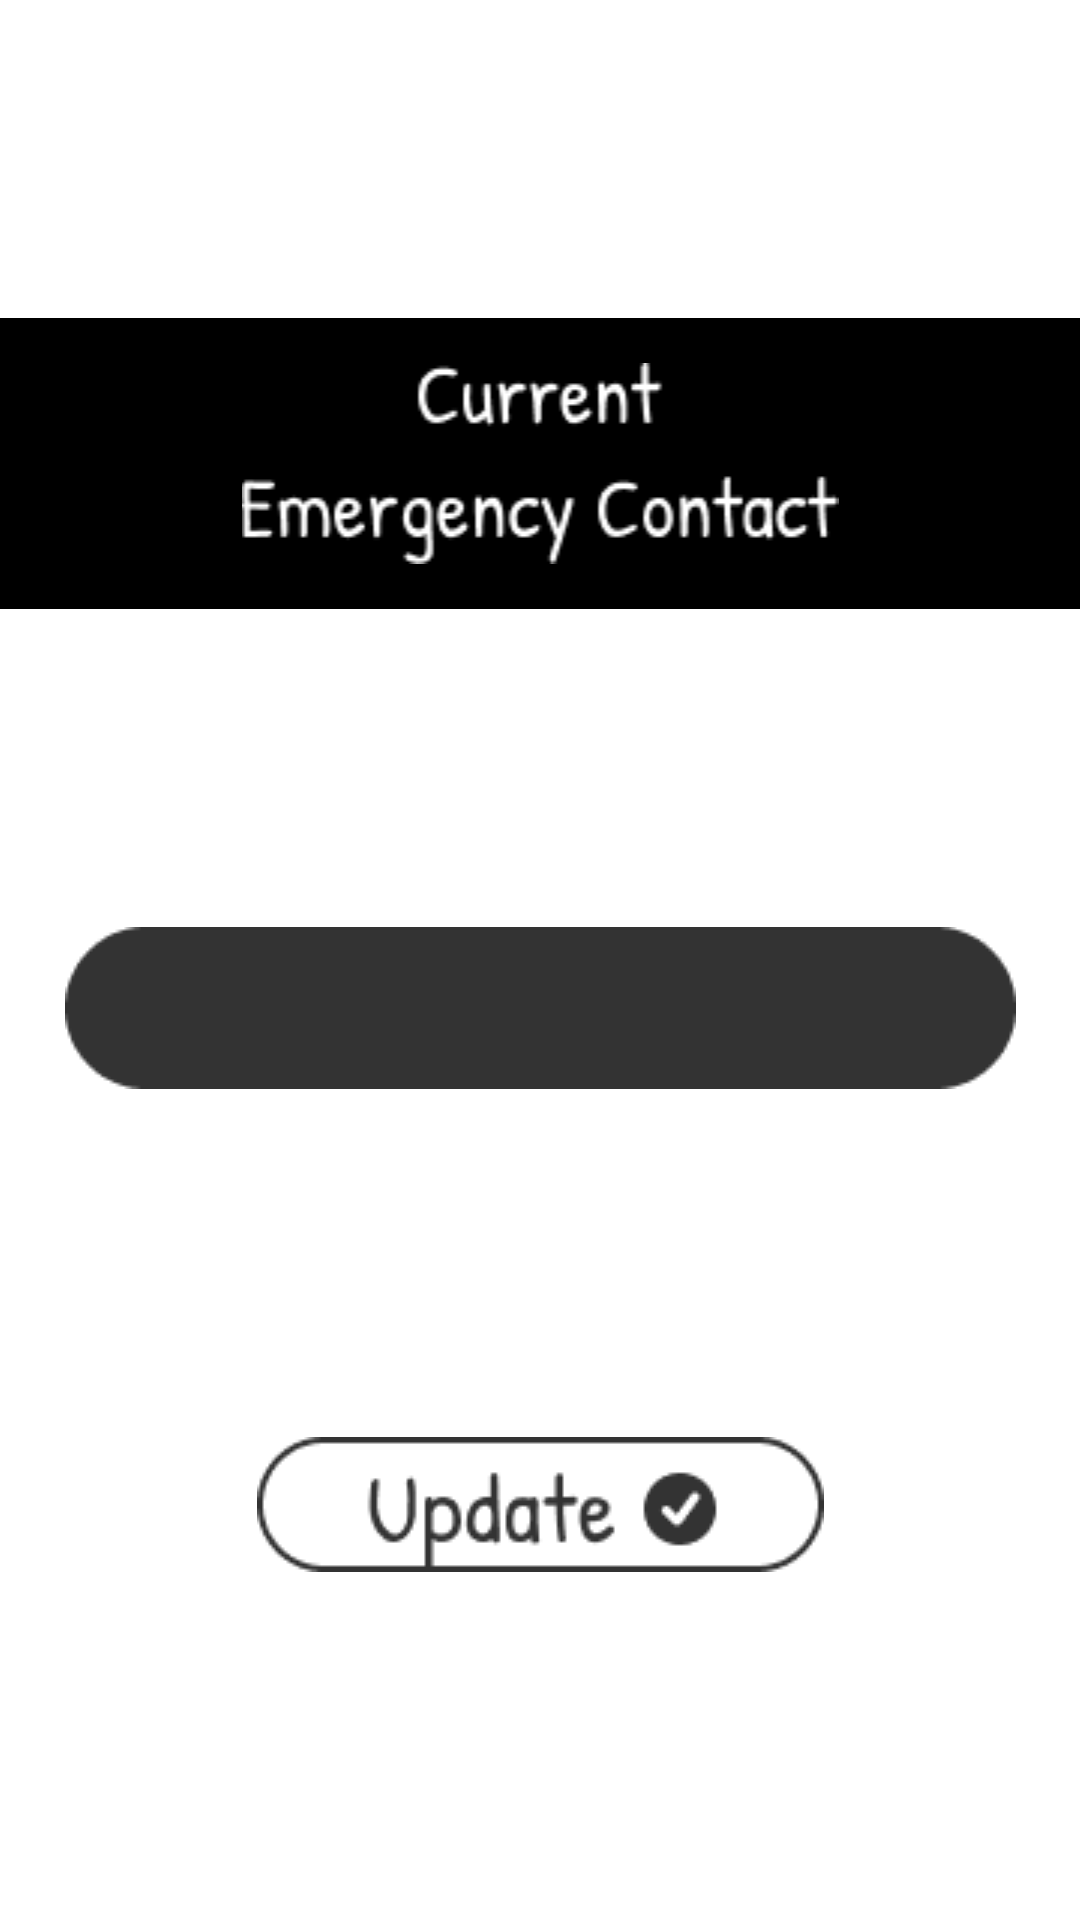

This screen was rendered from an Android layout file. Write that file and the resources it references.
<!-- AndroidManifest.xml: application theme Theme.NUMAD23Team8 -->
<!-- res/layout/activity_number.xml -->
<?xml version="1.0" encoding="utf-8"?>
<androidx.constraintlayout.widget.ConstraintLayout xmlns:android="http://schemas.android.com/apk/res/android"
    xmlns:app="http://schemas.android.com/apk/res-auto"
    xmlns:tools="http://schemas.android.com/tools"
    android:layout_width="match_parent"
    android:layout_height="match_parent"
    tools:context=".NumberActivity">

    
    
    
    
    
    
    
    
    

    <ImageView
        android:id="@+id/txt_current"
        android:layout_width="match_parent"
        android:layout_height="wrap_content"
        android:background="@color/black"
        android:paddingTop="15dp"
        android:paddingBottom="15dp"
        android:src="@drawable/contacttitle"
        app:layout_constraintBottom_toTopOf="@+id/txt_number"
        app:layout_constraintEnd_toEndOf="parent"
        app:layout_constraintStart_toStartOf="parent"
        app:layout_constraintTop_toTopOf="parent" />

    <TextView
        android:id="@+id/txt_number"
        android:layout_width="wrap_content"
        android:layout_height="wrap_content"
        android:background="@drawable/textbarbl"
        app:layout_constraintBottom_toTopOf="@+id/btn_update"
        app:layout_constraintEnd_toEndOf="parent"
        app:layout_constraintStart_toStartOf="parent"
        app:layout_constraintTop_toBottomOf="@+id/txt_current" />

    <ImageButton
        android:id="@+id/btn_update"
        style="@style/Widget.AppCompat.Button.Borderless"
        android:layout_width="wrap_content"
        android:layout_height="wrap_content"
        android:src="@drawable/updatebutton"
        android:text="Update"
        app:layout_constraintBottom_toBottomOf="parent"
        app:layout_constraintEnd_toEndOf="parent"
        app:layout_constraintStart_toStartOf="parent"
        app:layout_constraintTop_toBottomOf="@+id/txt_number" />
</androidx.constraintlayout.widget.ConstraintLayout>
<!-- resources referenced by this layout -->
<resources>
  <!-- drawable contacttitle: png bitmap (drawable, 3051 bytes) -->
  <!-- drawable textbarbl: png bitmap (drawable, 1109 bytes) -->
  <!-- drawable updatebutton: png bitmap (drawable, 2781 bytes) -->
  <style name="Theme.NUMAD23Team8" parent="Theme.MaterialComponents.DayNight.NoActionBar">
          
          <item name="colorPrimary">@color/black</item>
          <item name="colorPrimaryVariant">@color/black</item>
          <item name="colorOnPrimary">@color/white</item>
          
          <item name="colorSecondary">@color/teal_200</item>
          <item name="colorSecondaryVariant">@color/teal_700</item>
          <item name="colorOnSecondary">@color/black</item>
          
          <item name="android:statusBarColor">?attr/colorPrimaryVariant</item>
          
      </style>
  <!-- not gathered from this repository: default colours our renderer supplied (Android Studio template values) -->
  <color name="teal_200">#FF03DAC5</color>
  <color name="teal_700">#FF018786</color>
  <color name="black">#FF000000</color>
  <color name="white">#FFFFFFFF</color>
</resources>
